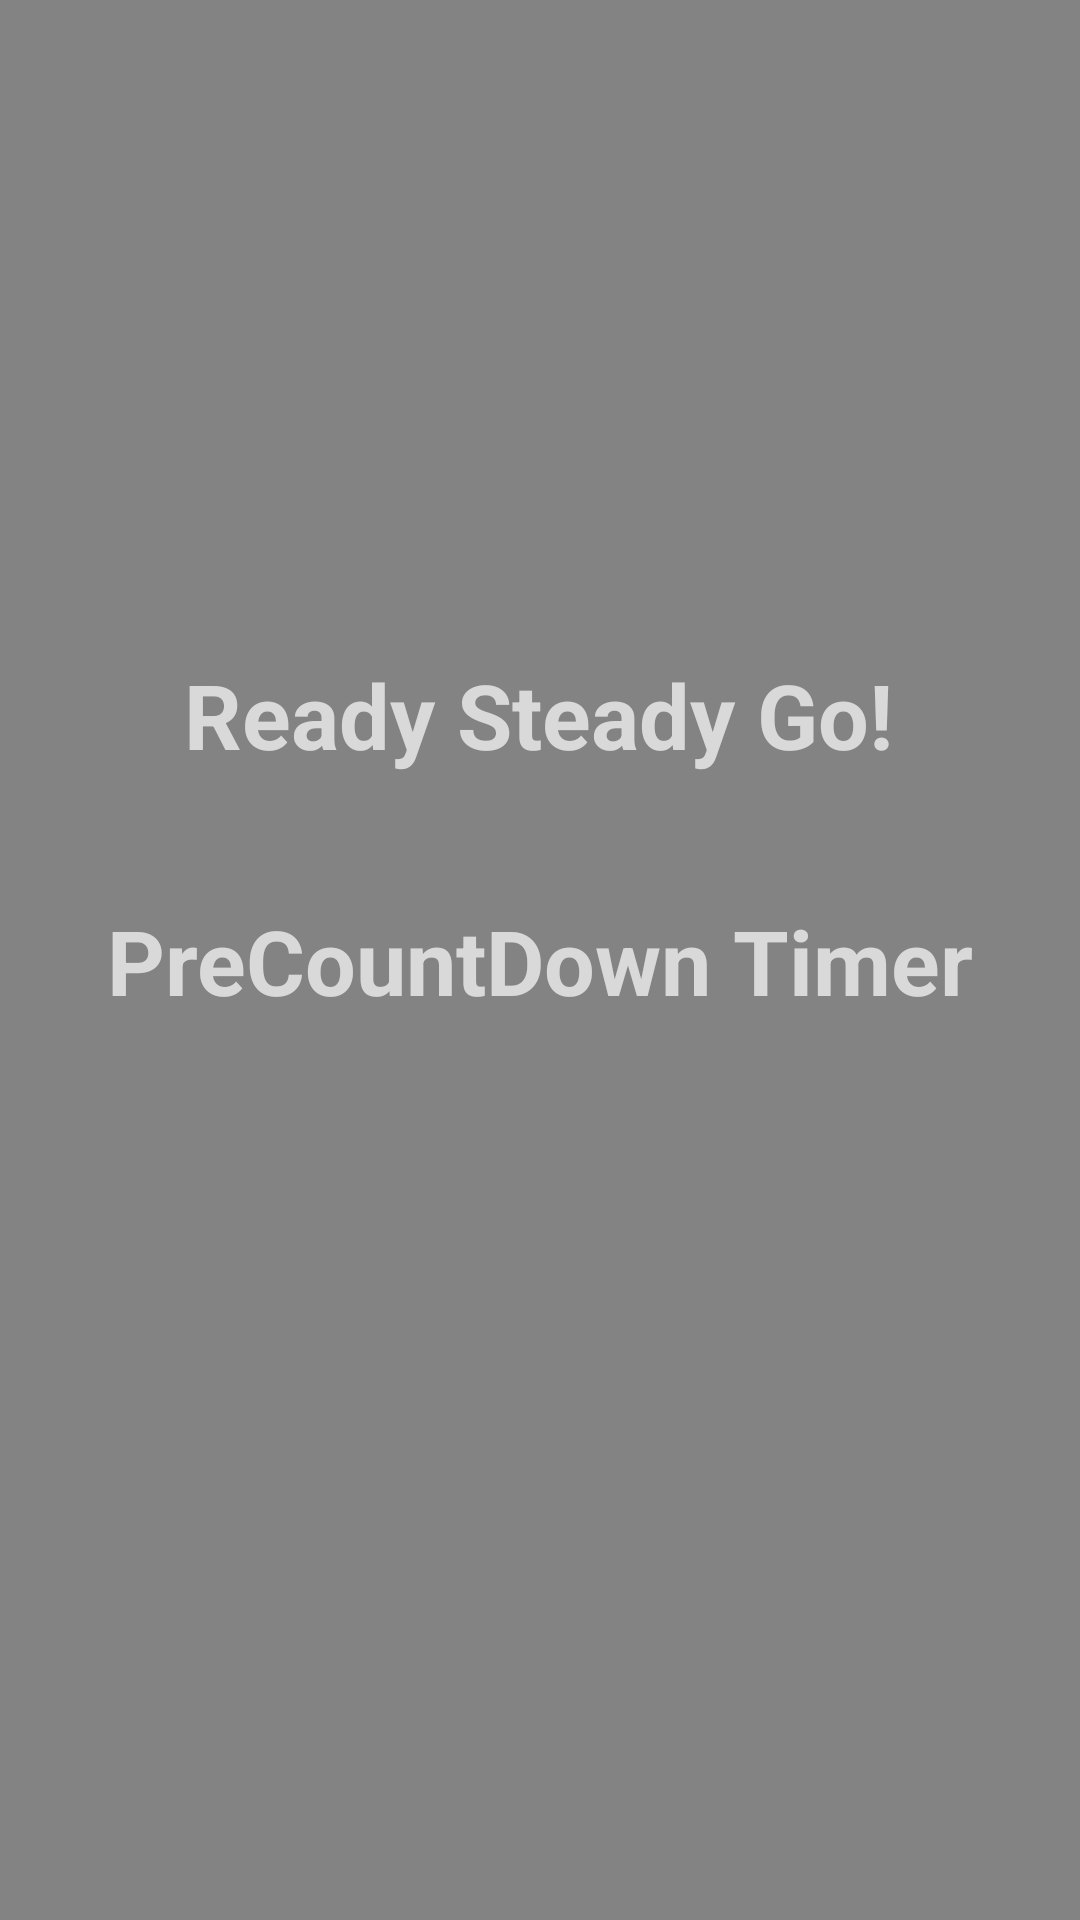

This screen was rendered from an Android layout file. Write that file and the resources it references.
<!-- AndroidManifest.xml: application theme Theme.Nightlearn -->
<!-- res/layout/fragment_game_preview.xml -->
<?xml version="1.0" encoding="utf-8"?>
<androidx.constraintlayout.widget.ConstraintLayout xmlns:android="http://schemas.android.com/apk/res/android"
    xmlns:app="http://schemas.android.com/apk/res-auto"
    xmlns:tools="http://schemas.android.com/tools"
    android:layout_width="match_parent"
    android:layout_height="match_parent"
    tools:context=".fragments.game.GamePreviewFragment">

    <TextView
        android:id="@+id/tvReadySteadyGo"
        android:layout_width="wrap_content"
        android:layout_height="wrap_content"
        android:text="Ready Steady Go!"
        android:textColor="@color/brightGray"
        android:textSize="30sp"
        android:textStyle="bold"
        app:layout_constraintBottom_toTopOf="@id/tvPreCountDown"
        app:layout_constraintEnd_toEndOf="parent"
        app:layout_constraintHorizontal_bias="0.497"
        app:layout_constraintStart_toStartOf="parent"
        app:layout_constraintTop_toTopOf="parent"
        app:layout_constraintVertical_bias="0.84" />

    <TextView
        android:id="@+id/tvPreCountDown"
        android:layout_width="wrap_content"
        android:layout_height="wrap_content"
        android:layout_gravity="center"
        android:text="PreCountDown Timer"
        android:textColor="@color/brightGray"
        android:textSize="30sp"
        android:textStyle="bold"
        app:layout_constraintBottom_toBottomOf="parent"
        app:layout_constraintEnd_toEndOf="parent"
        app:layout_constraintStart_toStartOf="parent"
        app:layout_constraintTop_toTopOf="parent" />

</androidx.constraintlayout.widget.ConstraintLayout>
<!-- resources referenced by this layout -->
<resources>
  <color name="brightGray">#D9D9D9</color>
  <style name="Theme.Nightlearn" parent="Theme.MaterialComponents.DayNight.NoActionBar">
          
          <item name="colorPrimary">#D9D9D9</item>
          <item name="colorPrimaryVariant">#D9D9D9</item>
          <item name="colorOnPrimary">#585858</item>
          
          <item name="colorSecondary">#FF585858</item>
          <item name="colorSecondaryVariant">@color/teal_700</item>
          <item name="colorOnSecondary">@color/black</item>
          
          <item name="android:statusBarColor" tools:targetApi="l">?attr/colorPrimaryVariant</item>
          <item name="android:windowBackground">#838383</item>
          <item name="android:textColor">#585858</item>
  
          <item name="android:editTextColor">#585858</item>
          <item name="android:colorControlNormal">#585858</item>
          <item name="android:textColorLink">#0000EE</item>
  
          
  
      </style>
  <color name="teal_700">#FF018786</color>
  <color name="black">#FF000000</color>
</resources>
